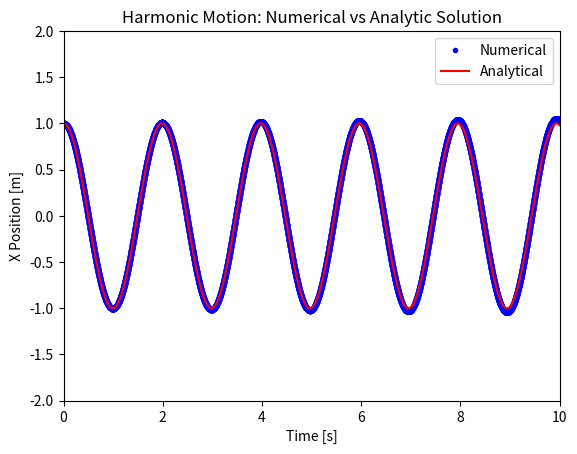

Here is the Python script that generated this plot:
# # Week 5 Task 3

import numpy as np
import matplotlib.pyplot as plt

# Initialize the physical properties of the system
dt = 0.001  # Time step in seconds.
k = 1.0  # Spring constant in SI units
xeq = 0.0  # Equilibrium position of the particle on a spring
mass = 0.1  # Mass in kg

# The following is the function responsible to compute the elastic force
def felastic(k, xeq, x):
    """
    This function computes the value of the elastic force
    Input arguments:
        k: force constant of the spring;
        xeq: equilibrium position of the spring;
        x: position of the spring;
    Output results:
        elastic force
    """
    return -k * (x - xeq)

# The following is the function responsible to describe the motion of a single particle during a short timestep
def move(xpos, xvel, xforce, mass):
    """
    This function describes the motion of a single particle subject to a constant force.
    The particle's coordinates are updated according to the Euler algorithm.
    Input arguments:
        xpos: particle's coordinate along x;
        xvel: x-component of particle's velocity;
        xforce: x-component of particle's force;
        mass: mass of particle.
    Output results:
        update x components of particle's position and velocity
    """
    xpos = xpos + dt * xvel
    xacceleration = xforce / mass
    xvel = xvel + dt * xacceleration
    return xpos, xvel

# Initialize the configuration of the system
# We drag the particle 1m away from its equilibrium position
# and let go with zero velocity
xpos = 1.0
xvel = 0.0
t_range = np.arange(0, 10, dt)

# Numerical result
xn = []
for t in t_range:
    force = felastic(k, xeq, xpos)
    xpos, xvel = move(xpos, xvel, force, mass)
    xn.append(xpos)

# Analytical result
xa = []
for t in t_range:
    xa.append(xeq + np.cos(np.sqrt(k / mass) * t))

fig, ax = plt.subplots(1)
ax.plot(t_range, xn, 'b.', label= 'Numerical')
ax.plot(t_range, xa, 'r-', label= 'Analytical')

ax.set_ylim(-2, 2) # Ask yourself why these limits?
ax.set_xlim(0, 10)
ax.set_xlabel('Time [s]')
ax.set_ylabel('X Position [m]')
plt.title('Harmonic Motion: Numerical vs Analytic Solution')
plt.legend()
plt.savefig("Harmonic.pdf")

# Everything works here. ✔

# Problem 4 is missing
# -1.5
